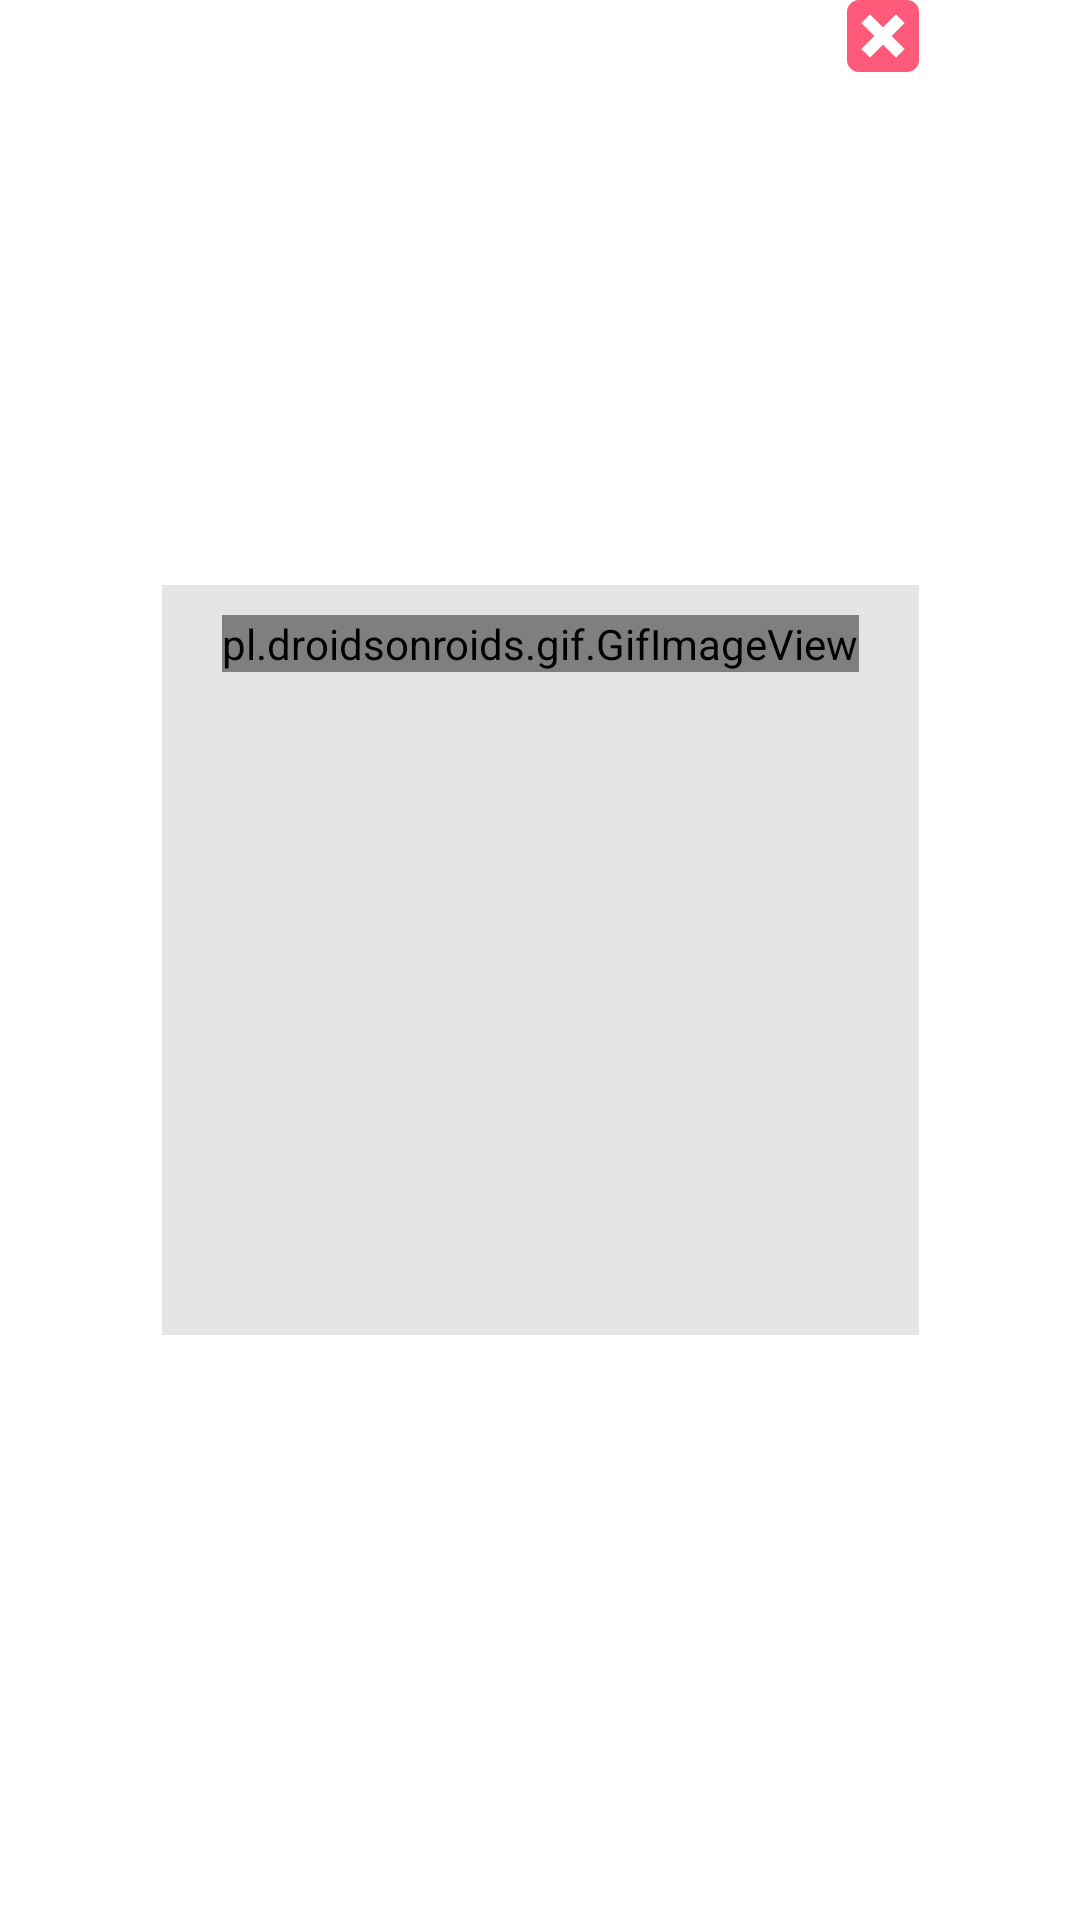

This screen was rendered from an Android layout file. Write that file and the resources it references.
<!-- AndroidManifest.xml: application theme Theme.BellmanFord -->
<!-- res/layout/algoinfo_popup.xml -->
<?xml version="1.0" encoding="utf-8"?>

<androidx.constraintlayout.widget.ConstraintLayout xmlns:android="http://schemas.android.com/apk/res/android"
    xmlns:app="http://schemas.android.com/apk/res-auto"
    android:layout_width="wrap_content"
    android:layout_height="wrap_content">

    <LinearLayout
        android:id="@+id/linearLayout2"
        android:layout_width="wrap_content"
        android:layout_height="wrap_content"
        android:background="@color/background_grey"
        android:gravity="center"
        android:orientation="vertical"
        android:paddingLeft="10dp"
        android:paddingRight="10dp"
        app:layout_constraintBottom_toBottomOf="parent"
        app:layout_constraintEnd_toEndOf="parent"
        app:layout_constraintStart_toStartOf="parent"
        app:layout_constraintTop_toTopOf="parent">

        <LinearLayout
            android:layout_width="wrap_content"
            android:layout_height="250dp"
            android:orientation="vertical"
            android:padding="10dp">

            <pl.droidsonroids.gif.GifImageView
                android:layout_width="match_parent"
                android:layout_height="wrap_content"
                android:src="@drawable/infogif" />

        </LinearLayout>
    </LinearLayout>

    <ImageButton
        android:id="@+id/exit_button"
        android:layout_width="wrap_content"
        android:layout_height="wrap_content"
        android:background="@drawable/btn_popup_exit"

        app:layout_constraintEnd_toEndOf="@id/linearLayout2"
        app:layout_constraintTop_toTopOf="parent">


    </ImageButton>
</androidx.constraintlayout.widget.ConstraintLayout>
<!-- resources referenced by this layout -->
<resources>
  <color name="background_grey">#E5E5E5</color>
  <!-- drawable btn_popup_exit (drawable) -->
  <vector xmlns:android="http://schemas.android.com/apk/res/android"
      android:width="24dp"
      android:height="24dp"
      android:viewportWidth="24"
      android:viewportHeight="24">
    <path
        android:pathData="M24,20C24,22.2 22.2,24 20,24H4C1.8,24 0,22.2 0,20V4C0,1.8 1.8,0 4,0H20C22.2,0 24,1.8 24,4V20Z"
        android:fillColor="#FF5A79"/>
    <path
        android:pathData="M19.2,7.68L16.32,4.8L12,9.12L7.68,4.8L4.8,7.68L9.1201,12L4.8,16.32L7.68,19.2L12,14.88L16.32,19.2L19.2,16.32L14.88,12L19.2,7.68Z"
        android:fillColor="#ffffff"/>
  </vector>
  <!-- drawable infogif: gif bitmap (drawable, 505291 bytes) -->
  <style name="Theme.BellmanFord" parent="Theme.MaterialComponents.DayNight.NoActionBar">
          
          <item name="colorPrimary">@color/purple_500</item>
          <item name="colorPrimaryVariant">@color/purple_700</item>
          <item name="colorOnPrimary">@color/white</item>
          
          <item name="colorSecondary">@color/teal_200</item>
          <item name="colorSecondaryVariant">@color/teal_700</item>
          <item name="colorOnSecondary">@color/black</item>
          
          <item name="android:statusBarColor" tools:targetApi="l">?attr/colorPrimaryVariant</item>
          
          <item name="fontFamily">@font/balsamiq_sans_regular</item>
      </style>
  <color name="purple_500">#FF6200EE</color>
  <color name="purple_700">#FF3700B3</color>
  <color name="white">#FFFFFFFF</color>
  <color name="teal_200">#FF03DAC5</color>
  <color name="teal_700">#FF018786</color>
  <color name="black">#FF000000</color>
</resources>
